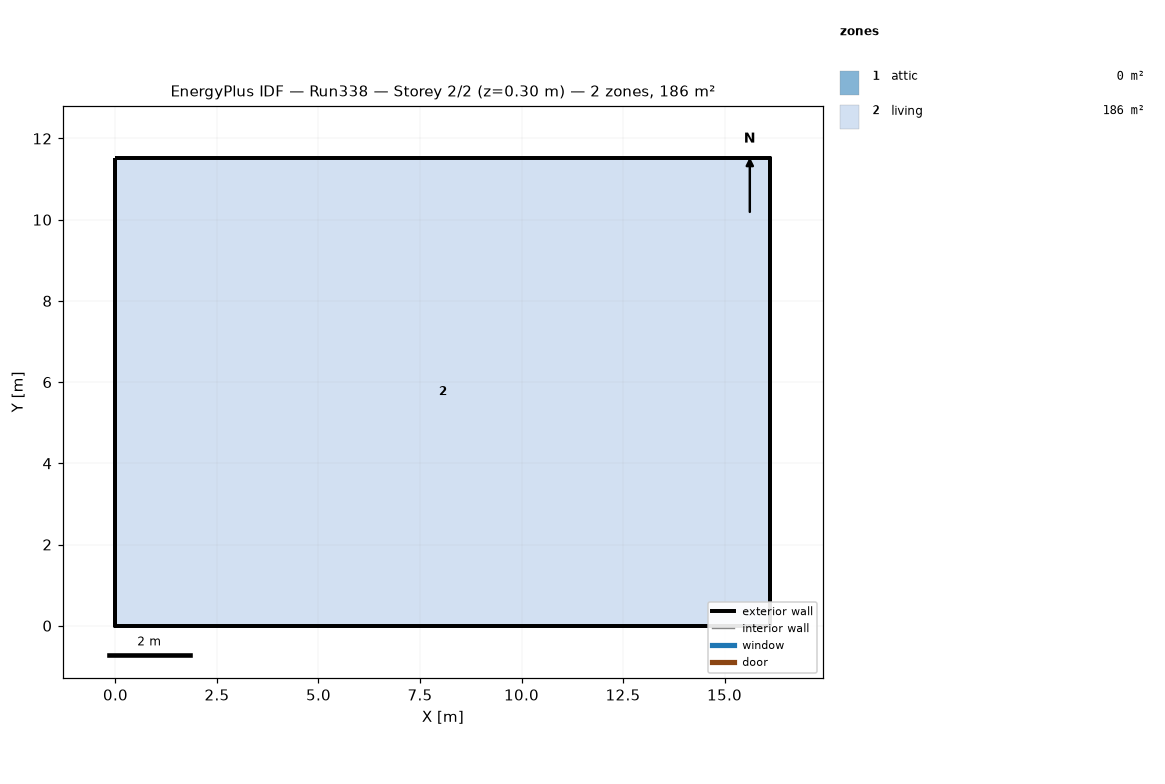
=== STOREY PLAN SPEC (per zone: floor XY polygon, exterior-wall plan segments, windows/doors) ===
zone 1: attic  (0.0 m²)
  exterior wall: (16.13, 0.00) – (16.13, 11.52) – (16.13, 5.76)  [17.3 m]
  exterior wall: (0.00, 11.52) – (0.00, 0.00) – (0.00, 5.76)  [17.3 m]
zone 2: living  (185.8 m²)
  floor: (0.00, 0.00) (0.00, 11.52) (16.13, 11.52) (16.13, 0.00)
  exterior wall: (0.00, 0.00) – (16.13, 0.00)  [16.1 m]
  exterior wall: (16.13, 0.00) – (16.13, 11.52)  [11.5 m]
  exterior wall: (16.13, 11.52) – (0.00, 11.52)  [16.1 m]
  exterior wall: (0.00, 11.52) – (0.00, 0.00)  [11.5 m]

=== DERIVED (storey summary) ===
Building: Run338
Storey: 2 of 2  (floor level z = 0.30 m)
Storey gross floor area: 185.8 m²
Zones on this storey: 2
  - attic: floor 0.0 m²; exterior wall 34.6 m (15.8 m²); WWR 0.0%
  - living: floor 185.8 m²; exterior wall 55.3 m (202.3 m²); WWR 0.0%
Zone adjacency: (none detected)